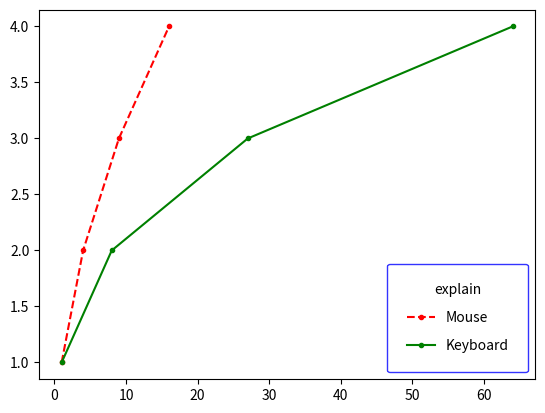

Write Python code to recreate this figure.
import matplotlib.pyplot as plt
import numpy as np
t = np.arange(1,5)
plt.plot(t**2,t, color='r', marker='.', linestyle="--")
plt.plot(t**3,t, color='g', marker='.')
plt.legend(["Mouse", "Keyboard"], loc="best", fontsize=10, edgecolor='b', facecolor='w', title="explain", labelspacing=1, borderpad=1.4) #มันคือทำกรอบมาอธิบายว่าเส้นเเต่ละสี คืออะไร เช่นอันนี้มันจะบอกว่า เส้นเเดงคือ Mouse เส้นเขียวคือ Keyboard
plt.show()#you can set loc behind data in legend too
#edge = สีขอบ legend
# facecolor = สีbackground legend
#title in legend = หัวข้อด้านบนคำอธิบาย เเต่ไม่สำคัญเท่าไหร่หรอก ตัวอย่างเช่น title = "คำอธิบายสัญญลักษณ์"
#labelspacing = ระยะห่างข้อความ
#borderpad = boder size